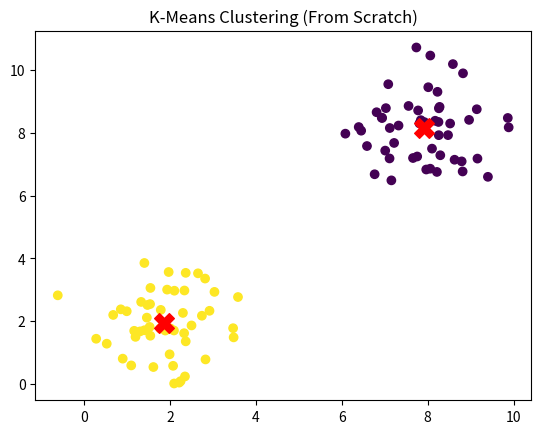

Generate this figure with matplotlib:
# -*- coding: utf-8 -*-
"""k means.ipynb

Automatically generated by Colab.

Original file is located at
    https://colab.research.google.com/drive/1O4zdcIyFtJlUJNURa3BlFr21KTkcRVGc
"""

import numpy as np
import matplotlib.pyplot as plt

# Step 1: Create sample dataset
np.random.seed(42)
X = np.vstack((
    np.random.randn(50, 2) + [2, 2],
    np.random.randn(50, 2) + [8, 8]
))

# Step 2: K-Means Function
def kmeans(X, k, max_iters=100):

    # Randomly choose initial centroids
    indices = np.random.choice(len(X), k, replace=False)
    centroids = X[indices]

    for _ in range(max_iters):
        # Step 3: Assign clusters
        distances = np.linalg.norm(X[:, np.newaxis] - centroids, axis=2)
        labels = np.argmin(distances, axis=1)

        # Step 4: Compute new centroids
        new_centroids = np.array([X[labels == i].mean(axis=0) for i in range(k)])

        # Step 5: Check convergence
        if np.all(centroids == new_centroids):
            break

        centroids = new_centroids

    return centroids, labels


# Step 6: Run K-Means
k = 2
centroids, labels = kmeans(X, k)

# Step 7: Plot Results
plt.scatter(X[:, 0], X[:, 1], c=labels, cmap='viridis')
plt.scatter(centroids[:, 0], centroids[:, 1], c='red', marker='X', s=200)
plt.title("K-Means Clustering (From Scratch)")
plt.show()
